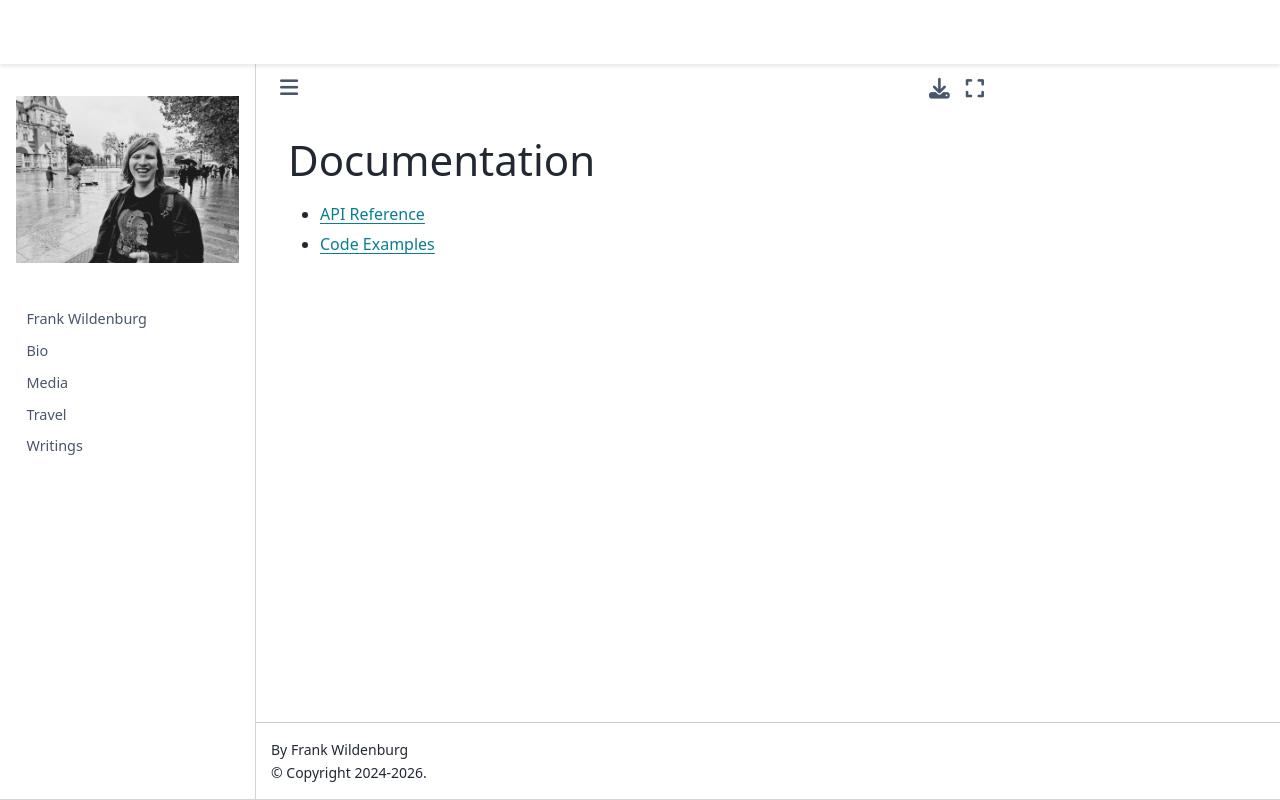

repository: frank-wildenburg/frank-wildenburg.github.io · page: node_modules/npm/node_modules/socks/docs/index.html · generator: jekyll

# Documentation

- [API Reference](https://github.com/JoshGlazebrook/socks#api-reference)

- [Code Examples](./examples/index.md)
